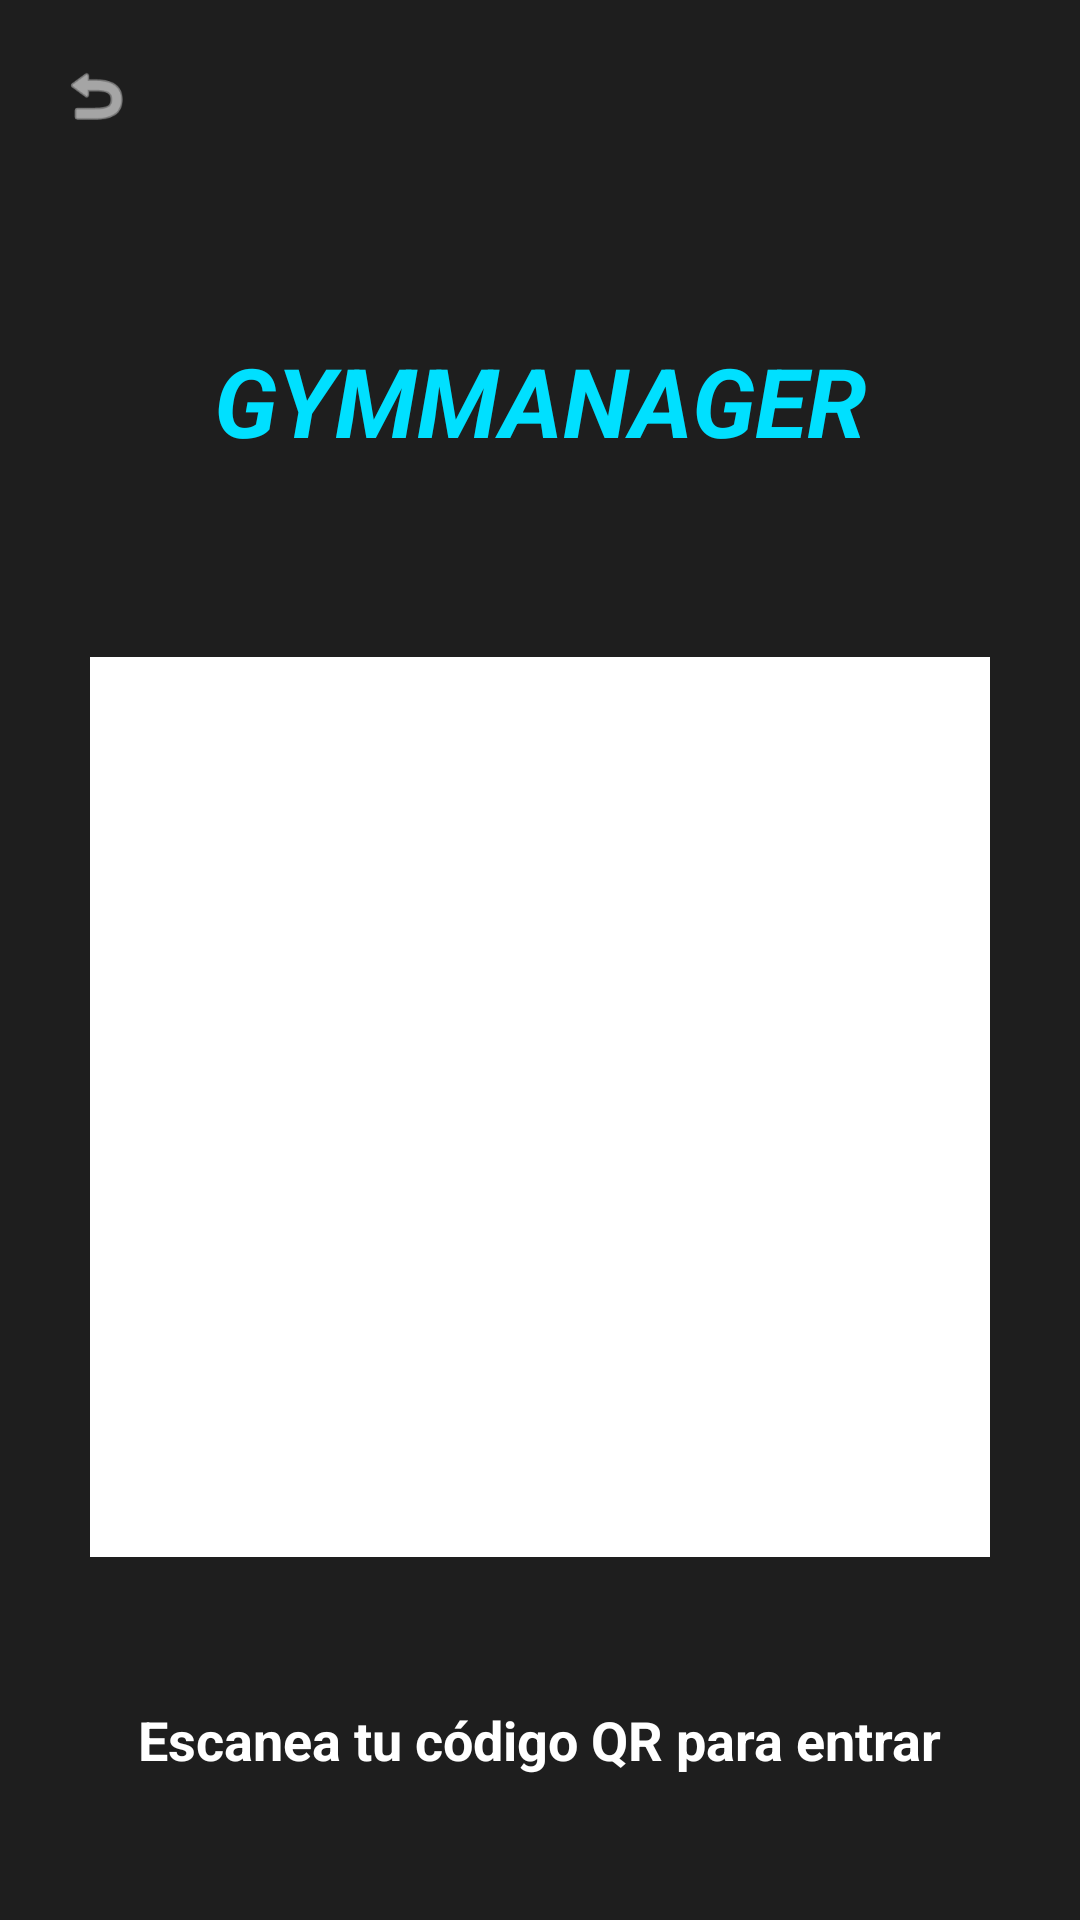

Reconstruct the res/layout file that produces this screen, plus the resources it refers to.
<!-- AndroidManifest.xml: application theme Theme.GymManager -->
<!-- res/layout/activity_qr_access.xml -->
<?xml version="1.0" encoding="utf-8"?>
<androidx.constraintlayout.widget.ConstraintLayout xmlns:android="http://schemas.android.com/apk/res/android"
    xmlns:app="http://schemas.android.com/apk/res-auto"
    xmlns:tools="http://schemas.android.com/tools"
    android:layout_width="match_parent"
    android:layout_height="match_parent"
    android:background="#1E1E1E">

    
    <LinearLayout
        android:id="@+id/topBar"
        android:layout_width="match_parent"
        android:layout_height="wrap_content"
        android:orientation="horizontal"
        android:padding="16dp"
        app:layout_constraintTop_toTopOf="parent">

        <ImageView
            android:id="@+id/btnBack"
            android:layout_width="32dp"
            android:layout_height="32dp"
            android:padding="4dp"
            android:src="@android:drawable/ic_menu_revert"
            app:tint="#FFFFFF"
            android:contentDescription="Atrás" />
    </LinearLayout>

    
    <TextView
        android:id="@+id/tvBrand"
        android:layout_width="wrap_content"
        android:layout_height="wrap_content"
        android:text="GYMMANAGER"
        android:textColor="@color/gymmanager_cyan"
        android:textSize="32sp"
        android:textStyle="bold|italic"
        android:layout_marginTop="48dp"
        app:layout_constraintTop_toBottomOf="@id/topBar"
        app:layout_constraintStart_toStartOf="parent"
        app:layout_constraintEnd_toEndOf="parent" />

    
    <ImageView
        android:id="@+id/ivQrCode"
        android:layout_width="300dp"
        android:layout_height="300dp"
        android:layout_marginTop="64dp"
        android:background="#FFFFFF"
        android:padding="16dp"
        app:layout_constraintTop_toBottomOf="@id/tvBrand"
        app:layout_constraintStart_toStartOf="parent"
        app:layout_constraintEnd_toEndOf="parent" />

    
    <TextView
        android:layout_width="wrap_content"
        android:layout_height="wrap_content"
        android:layout_marginBottom="48dp"
        android:text="Escanea tu código QR para entrar"
        android:textColor="#FFFFFF"
        android:textSize="18sp"
        android:textStyle="bold"
        app:layout_constraintBottom_toBottomOf="parent"
        app:layout_constraintStart_toStartOf="parent"
        app:layout_constraintEnd_toEndOf="parent" />

</androidx.constraintlayout.widget.ConstraintLayout>
<!-- resources referenced by this layout -->
<resources>
  <color name="gymmanager_cyan">#00E0FF</color>
  <style name="Theme.GymManager" parent="Theme.MaterialComponents.DayNight.NoActionBar">
          
          <item name="colorPrimary">@color/gymmanager_neon</item>
          <item name="colorPrimaryVariant">@color/gymmanager_cyan</item>
          <item name="colorOnPrimary">@color/black</item>
          
          <item name="colorSecondary">@color/gymmanager_cyan</item>
          <item name="colorSecondaryVariant">@color/gymmanager_neon</item>
          <item name="colorOnSecondary">@color/black</item>
          
          <item name="android:statusBarColor">#000000</item>
          
      </style>
  <color name="gymmanager_neon">#BBFF00</color>
  <color name="black">#FF000000</color>
</resources>
